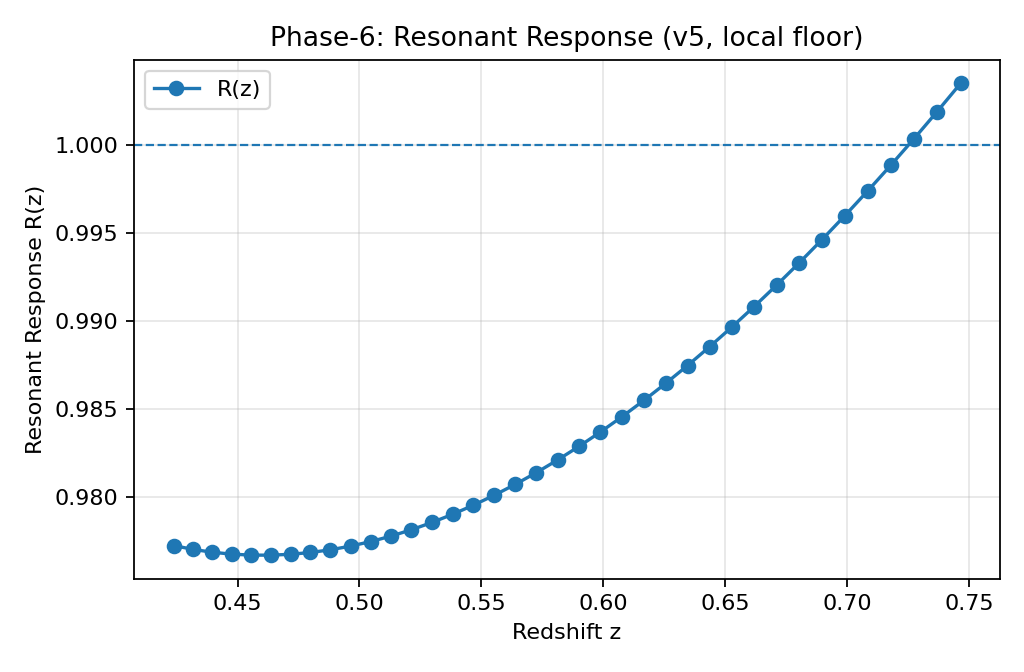

Source data for this figure (header and first rows):
z, fs8_pred, fs8_fit, fs8_pred_ocean, fs8_lcdm_repaired, fs8_model_repaired, R_res
0.7465, 0.0, 0.4511, 0.4495, 0.4511, 0.4495, 1.004
0.7368, 0.0, 0.4511, 0.4503, 0.4511, 0.4503, 1.002
0.7273, 0.0, 0.4511, 0.451, 0.4511, 0.451, 1
0.7178, 0.0, 0.4511, 0.4516, 0.4511, 0.4516, 0.9988
0.7083, 0.0, 0.4511, 0.4523, 0.4511, 0.4523, 0.9974
0.6989, 0.0, 0.4511, 0.4529, 0.4511, 0.4529, 0.996
0.6896, 0.0, 0.4511, 0.4536, 0.4511, 0.4536, 0.9946
0.6802, 0.0, 0.4511, 0.4542, 0.4511, 0.4542, 0.9933
0.671, 0.0, 0.4511, 0.4547, 0.4511, 0.4547, 0.992
0.6618, 0.0, 0.4511, 0.4553, 0.4511, 0.4553, 0.9908
0.6527, 0.0, 0.4511, 0.4558, 0.4511, 0.4558, 0.9896
0.6436, 0.0, 0.4511, 0.4564, 0.4511, 0.4564, 0.9885
0.6345, 0.0, 0.4511, 0.4568, 0.4511, 0.4568, 0.9875
0.6255, 0.0, 0.4511, 0.4573, 0.4511, 0.4573, 0.9864
0.6166, 0.0, 0.4511, 0.4578, 0.4511, 0.4578, 0.9855
0.6077, 0.0, 0.4511, 0.4582, 0.4511, 0.4582, 0.9846
0.5988, 0.0, 0.4511, 0.4586, 0.4511, 0.4586, 0.9837
0.59, 0.0, 0.4511, 0.459, 0.4511, 0.459, 0.9829
0.5812, 0.0, 0.4511, 0.4593, 0.4511, 0.4593, 0.9821
0.5725, 0.0, 0.4511, 0.4597, 0.4511, 0.4597, 0.9814
0.5639, 5.896129422192662e-08, 0.4511, 0.46, 0.4511, 0.46, 0.9807
0.5553, 2.930935331375119e-07, 0.4511, 0.4603, 0.4511, 0.4603, 0.9801
0.5467, 2.814649051492205e-07, 0.4511, 0.4606, 0.4511, 0.4606, 0.9795
0.5382, 2.697778805198325e-07, 0.4511, 0.4608, 0.4511, 0.4608, 0.979
0.5297, 2.6365893148364264e-07, 0.4511, 0.461, 0.4511, 0.461, 0.9785
0.5213, 2.592804010440263e-07, 0.4511, 0.4612, 0.4511, 0.4612, 0.9781
0.5129, 2.5564424568285655e-07, 0.4511, 0.4614, 0.4511, 0.4614, 0.9778
0.5046, 2.523920082638863e-07, 0.4511, 0.4615, 0.4511, 0.4615, 0.9774
0.4963, 2.4936815767427544e-07, 0.4511, 0.4617, 0.4511, 0.4617, 0.9772
0.4881, 2.464959770076449e-07, 0.4511, 0.4617, 0.4511, 0.4617, 0.977
0.4799, 2.437338765243045e-07, 0.4511, 0.4618, 0.4511, 0.4618, 0.9768
0.4717, 2.4105757993078483e-07, 0.4511, 0.4619, 0.4511, 0.4619, 0.9767
0.4636, 2.384520553262593e-07, 0.4511, 0.4619, 0.4511, 0.4619, 0.9767
0.4556, 2.359075274297885e-07, 0.4511, 0.4619, 0.4511, 0.4619, 0.9767
0.4476, 2.334173362123445e-07, 0.4511, 0.4619, 0.4511, 0.4619, 0.9767
0.4396, 2.3097676007932638e-07, 0.4511, 0.4618, 0.4511, 0.4618, 0.9768
0.4317, 1.6776904877035816e-07, 0.4511, 0.4617, 0.4511, 0.4617, 0.977
0.4238, 5.0978101965557954e-08, 0.4511, 0.4616, 0.4511, 0.4616, 0.9772
